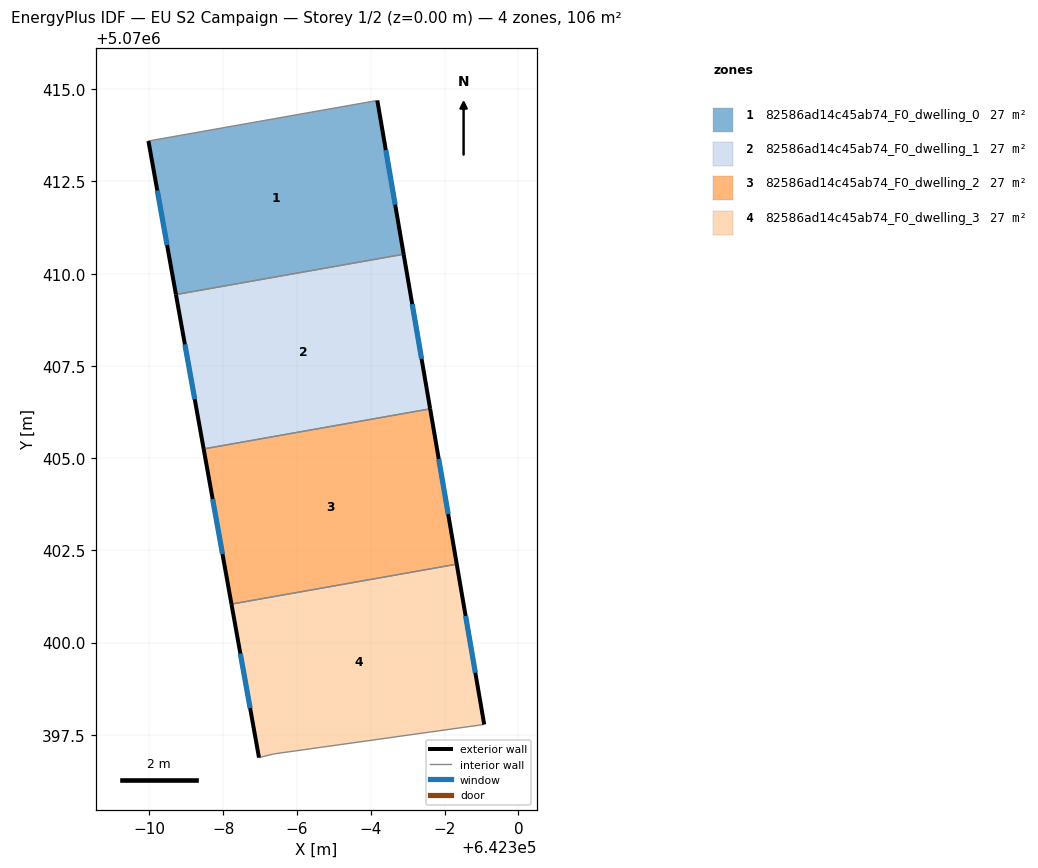
=== STOREY PLAN SPEC (per zone: floor XY polygon, exterior-wall plan segments, windows/doors) ===
zone 1: 82586ad14c45ab74_F0_dwelling_0  (26.6 m²)
  floor: (642296.18, 5070414.70) (642296.89, 5070410.53) (642290.72, 5070409.43) (642289.97, 5070413.60)
  exterior wall: (642289.97, 5070413.60) – (642290.72, 5070409.43)  [4.2 m]
    window: (642290.21, 5070412.25) – (642290.48, 5070410.78)  [1.6 m²]
  exterior wall: (642296.89, 5070410.53) – (642296.18, 5070414.70)  [4.2 m]
    window: (642296.66, 5070411.87) – (642296.41, 5070413.35)  [1.6 m²]
  interior walls: 2
zone 2: 82586ad14c45ab74_F0_dwelling_1  (26.6 m²)
  floor: (642296.89, 5070410.53) (642297.61, 5070406.34) (642291.47, 5070405.25) (642290.72, 5070409.43)
  exterior wall: (642290.72, 5070409.43) – (642291.47, 5070405.25)  [4.3 m]
    window: (642290.96, 5070408.08) – (642291.23, 5070406.60)  [1.6 m²]
  exterior wall: (642297.61, 5070406.34) – (642296.89, 5070410.53)  [4.3 m]
    window: (642297.38, 5070407.69) – (642297.12, 5070409.18)  [1.6 m²]
  interior walls: 2
zone 3: 82586ad14c45ab74_F0_dwelling_2  (26.6 m²)
  floor: (642297.61, 5070406.34) (642298.33, 5070402.13) (642292.22, 5070401.04) (642291.47, 5070405.25)
  exterior wall: (642291.47, 5070405.25) – (642292.22, 5070401.04)  [4.3 m]
    window: (642291.71, 5070403.89) – (642291.98, 5070402.40)  [1.6 m²]
  exterior wall: (642298.33, 5070402.13) – (642297.61, 5070406.34)  [4.3 m]
    window: (642298.10, 5070403.48) – (642297.84, 5070404.98)  [1.6 m²]
  interior walls: 2
zone 4: 82586ad14c45ab74_F0_dwelling_3  (26.6 m²)
  floor: (642298.33, 5070402.13) (642299.07, 5070397.78) (642293.37, 5070396.98) (642292.97, 5070396.88) (642292.22, 5070401.04)
  exterior wall: (642299.07, 5070397.78) – (642298.33, 5070402.13)  [4.4 m]
    window: (642298.83, 5070399.18) – (642298.57, 5070400.72)  [1.7 m²]
  exterior wall: (642292.22, 5070401.04) – (642292.97, 5070396.88)  [4.2 m]
    window: (642292.46, 5070399.70) – (642292.73, 5070398.23)  [1.6 m²]
  interior walls: 3

=== DERIVED (storey summary) ===
Building: EU S2 Campaign
Storey: 1 of 2  (floor level z = 0.00 m)
Storey gross floor area: 106.3 m²
Zones on this storey: 4
  - 82586ad14c45ab74_F0_dwelling_0: floor 26.6 m²; exterior wall 8.5 m (25.4 m²); 2 window(s) 3.2 m²; WWR 12.6%
  - 82586ad14c45ab74_F0_dwelling_1: floor 26.6 m²; exterior wall 8.5 m (25.5 m²); 2 window(s) 3.2 m²; WWR 12.6%
  - 82586ad14c45ab74_F0_dwelling_2: floor 26.6 m²; exterior wall 8.5 m (25.6 m²); 2 window(s) 3.2 m²; WWR 12.6%
  - 82586ad14c45ab74_F0_dwelling_3: floor 26.6 m²; exterior wall 8.6 m (25.9 m²); 2 window(s) 3.3 m²; WWR 12.6%
Zone adjacency (shared interzone walls):
  - 82586ad14c45ab74_F0_dwelling_0 ↔ 82586ad14c45ab74_F0_dwelling_1
  - 82586ad14c45ab74_F0_dwelling_1 ↔ 82586ad14c45ab74_F0_dwelling_2
  - 82586ad14c45ab74_F0_dwelling_2 ↔ 82586ad14c45ab74_F0_dwelling_3